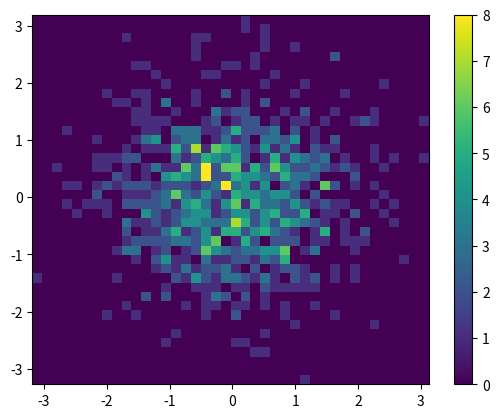

The matplotlib source for this figure:
import matplotlib.pyplot as plt
import numpy as np

x = np.random.randn(1000)
y = np.random.randn(1000)

plt.hist2d(x, y, bins=40)
plt.colorbar()
plt.show()